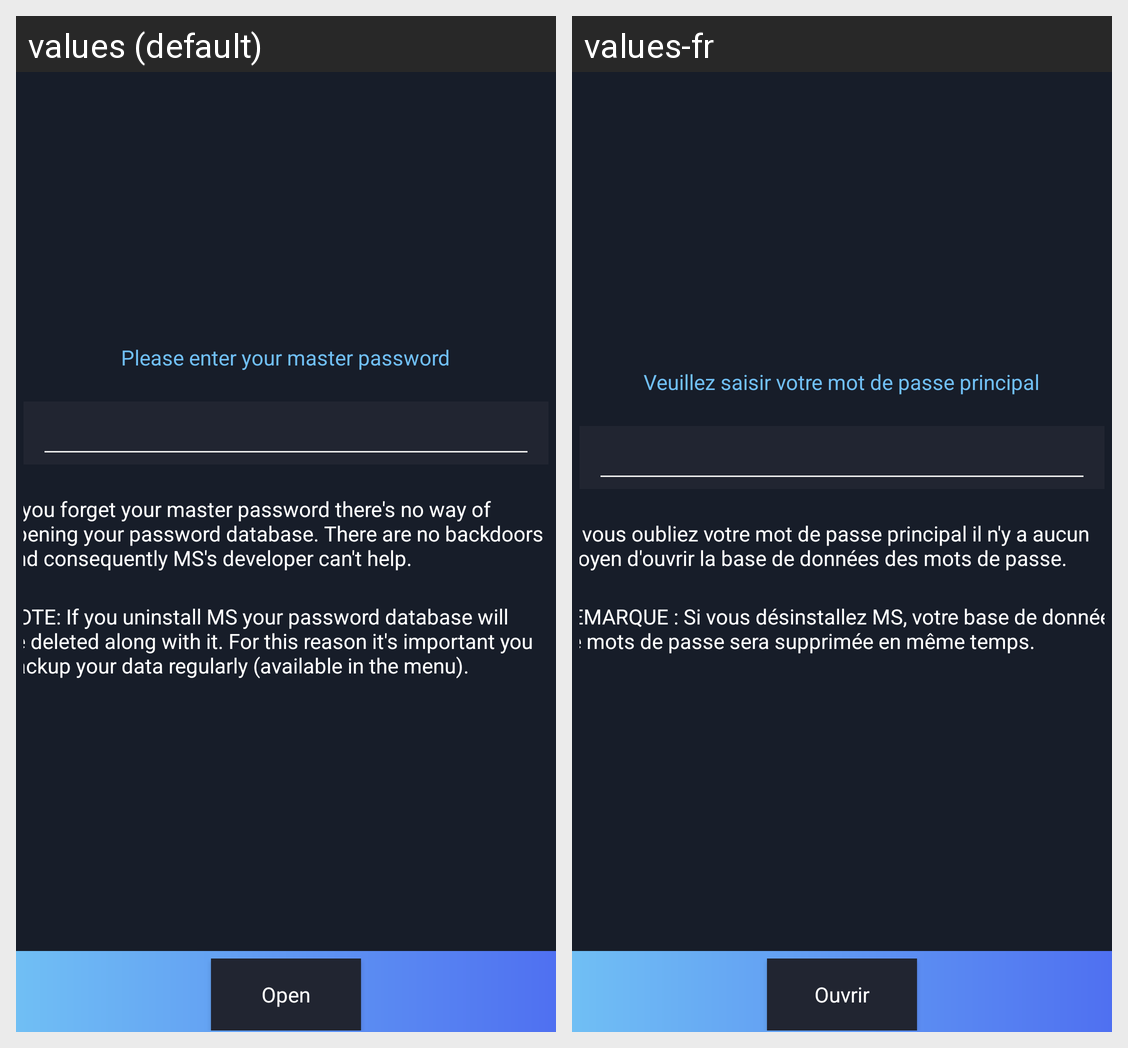

Translations of the strings shown on this Android screen, per locale in the grid:
Android screen res/layout/enter_master_password.xml rendered under 2 locales, left to right: values (default), values-fr. Device: Nexus 5 (rendered at 1080×1920; each locale shown at half size, 540×960, under a caption strip naming it); theme Theme.MaterialComponents.DayNight.NoActionBar.
Strings drawn on this screen, with the default value and each locale's value (text and hints the layout hard-codes, and strings that could not be matched under every locale, appear in the picture but are not listed):

request_master_password
  values: Please enter your master password
  values-fr: Veuillez saisir votre mot de passe principal

dont_forget_password_warning
  values: If you forget your master password there's no way of opening your password database. There are no backdoors and consequently MS's developer can't help.
  values-fr: Si vous oubliez votre mot de passe principal il n'y a aucun moyen d'ouvrir la base de données des mots de passe.

backup_message
  values: NOTE: If you uninstall MS your password database will be deleted along with it. For this reason it's important you backup your data regularly (available in the menu).
  values-fr: REMARQUE : Si vous désinstallez MS, votre base de données de mots de passe sera supprimée en même temps.

open_label
  values: Open
  values-fr: Ouvrir
